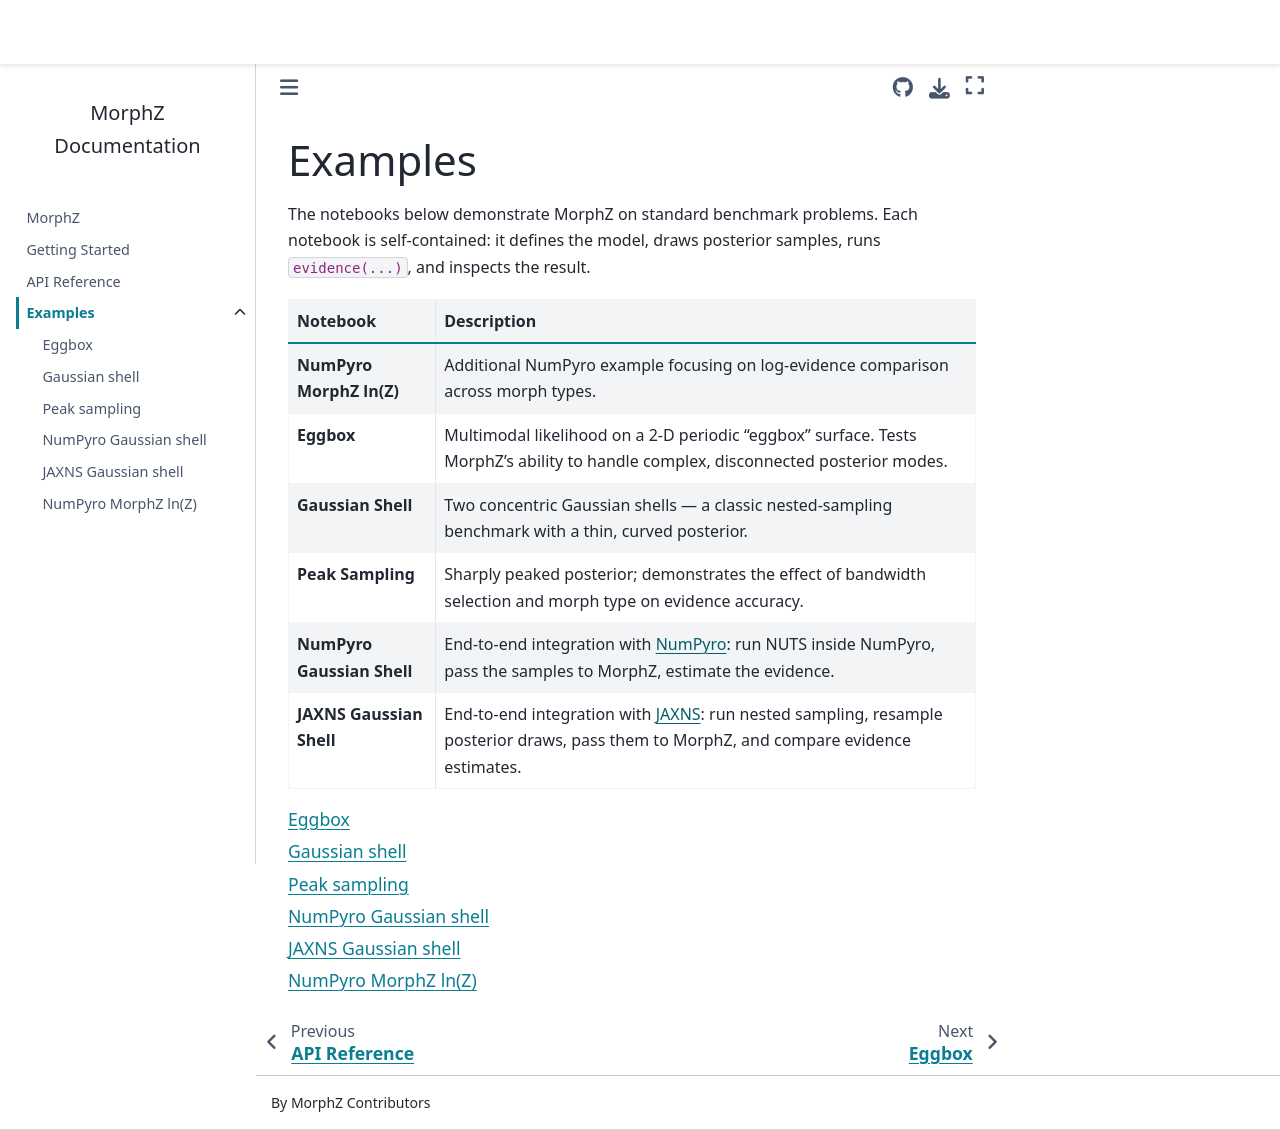

repository: EL-MZ/MorphZ · page: examples.html · generator: jekyll

# Examples

The notebooks below demonstrate MorphZ on standard benchmark problems.
Each notebook is self-contained: it defines the model, draws posterior
samples, runs `evidence(...)`, and inspects the result.

| Notebook | Description |
|---|---|
| **NumPyro MorphZ ln(Z)** | Additional NumPyro example focusing on log-evidence comparison across morph types. |
| **Eggbox** | Multimodal likelihood on a 2-D periodic "eggbox" surface. Tests MorphZ's ability to handle complex, disconnected posterior modes. |
| **Gaussian Shell** | Two concentric Gaussian shells — a classic nested-sampling benchmark with a thin, curved posterior. |
| **Peak Sampling** | Sharply peaked posterior; demonstrates the effect of bandwidth selection and morph type on evidence accuracy. |
| **NumPyro Gaussian Shell** | End-to-end integration with [NumPyro](https://num.pyro.ai): run NUTS inside NumPyro, pass the samples to MorphZ, estimate the evidence. |
| **JAXNS Gaussian Shell** | End-to-end integration with [JAXNS](https://jaxns.readthedocs.io/en/latest/): run nested sampling, resample posterior draws, pass them to MorphZ, and compare evidence estimates. |


```{tableofcontents}
```
